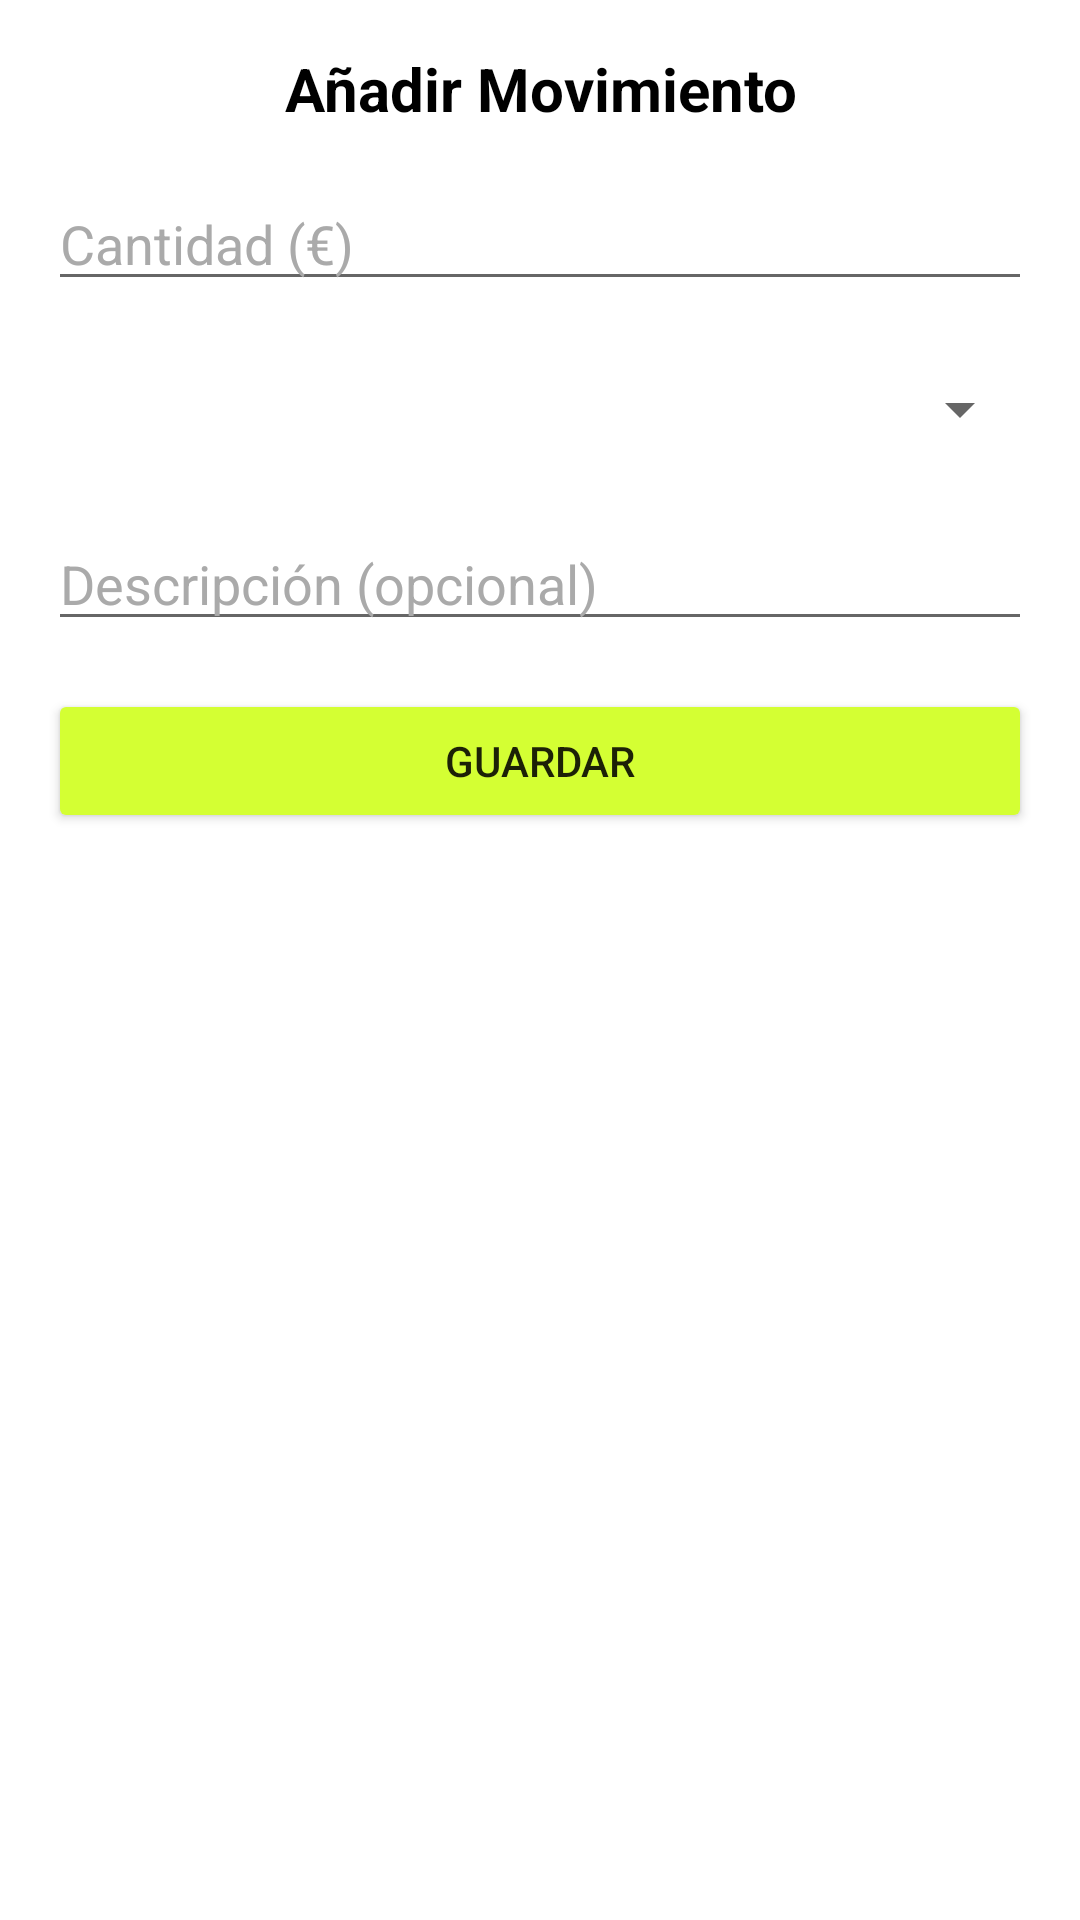

Reconstruct the res/layout file that produces this screen, plus the resources it refers to.
<!-- AndroidManifest.xml: application theme AppTheme -->
<!-- res/layout/activity_quick_add.xml -->
<?xml version="1.0" encoding="utf-8"?>
<LinearLayout xmlns:android="http://schemas.android.com/apk/res/android"
    android:layout_width="300dp"
    android:layout_height="wrap_content"
    android:orientation="vertical"
    android:padding="16dp"
    android:background="@android:color/white">

    <TextView
        android:id="@+id/tv_title"
        android:layout_width="match_parent"
        android:layout_height="wrap_content"
        android:text="Añadir Movimiento"
        android:textSize="20sp"
        android:textStyle="bold"
        android:gravity="center"
        android:textColor="@android:color/black"
        android:layout_marginBottom="16dp"/>

    <EditText
        android:id="@+id/et_amount"
        android:layout_width="match_parent"
        android:layout_height="wrap_content"
        android:hint="Cantidad (€)"
        android:inputType="numberDecimal"
        android:textColor="@android:color/black"
        android:textColorHint="@android:color/darker_gray"
        android:layout_marginBottom="12dp"/>

    <Spinner
        android:id="@+id/spinner_category"
        android:layout_width="match_parent"
        android:layout_height="wrap_content"
        android:layout_marginBottom="12dp"
        android:minHeight="48dp" />

    <EditText
        android:id="@+id/et_description"
        android:layout_width="match_parent"
        android:layout_height="wrap_content"
        android:hint="Descripción (opcional)"
        android:inputType="textCapSentences"
        android:textColor="@android:color/black"
        android:textColorHint="@android:color/darker_gray"
        android:layout_marginBottom="16dp"/>

    <Button
        android:id="@+id/btn_save"
        android:layout_width="match_parent"
        android:layout_height="wrap_content"
        android:text="Guardar"
        android:backgroundTint="@color/colorPrimary"/>
</LinearLayout>
<!-- resources referenced by this layout -->
<resources>
  <color name="colorPrimary">#D4FF33</color>
  <style name="AppTheme" parent="Theme.AppCompat.Light.DarkActionBar">
          
          <item name="colorPrimary">@color/colorPrimary</item>
          <item name="colorPrimaryDark">@color/colorPrimaryDark</item>
          <item name="colorAccent">@color/colorAccent</item>
      </style>
  <color name="colorPrimaryDark">#AACC29</color>
  <color name="colorAccent">#6B5B95</color>
</resources>
